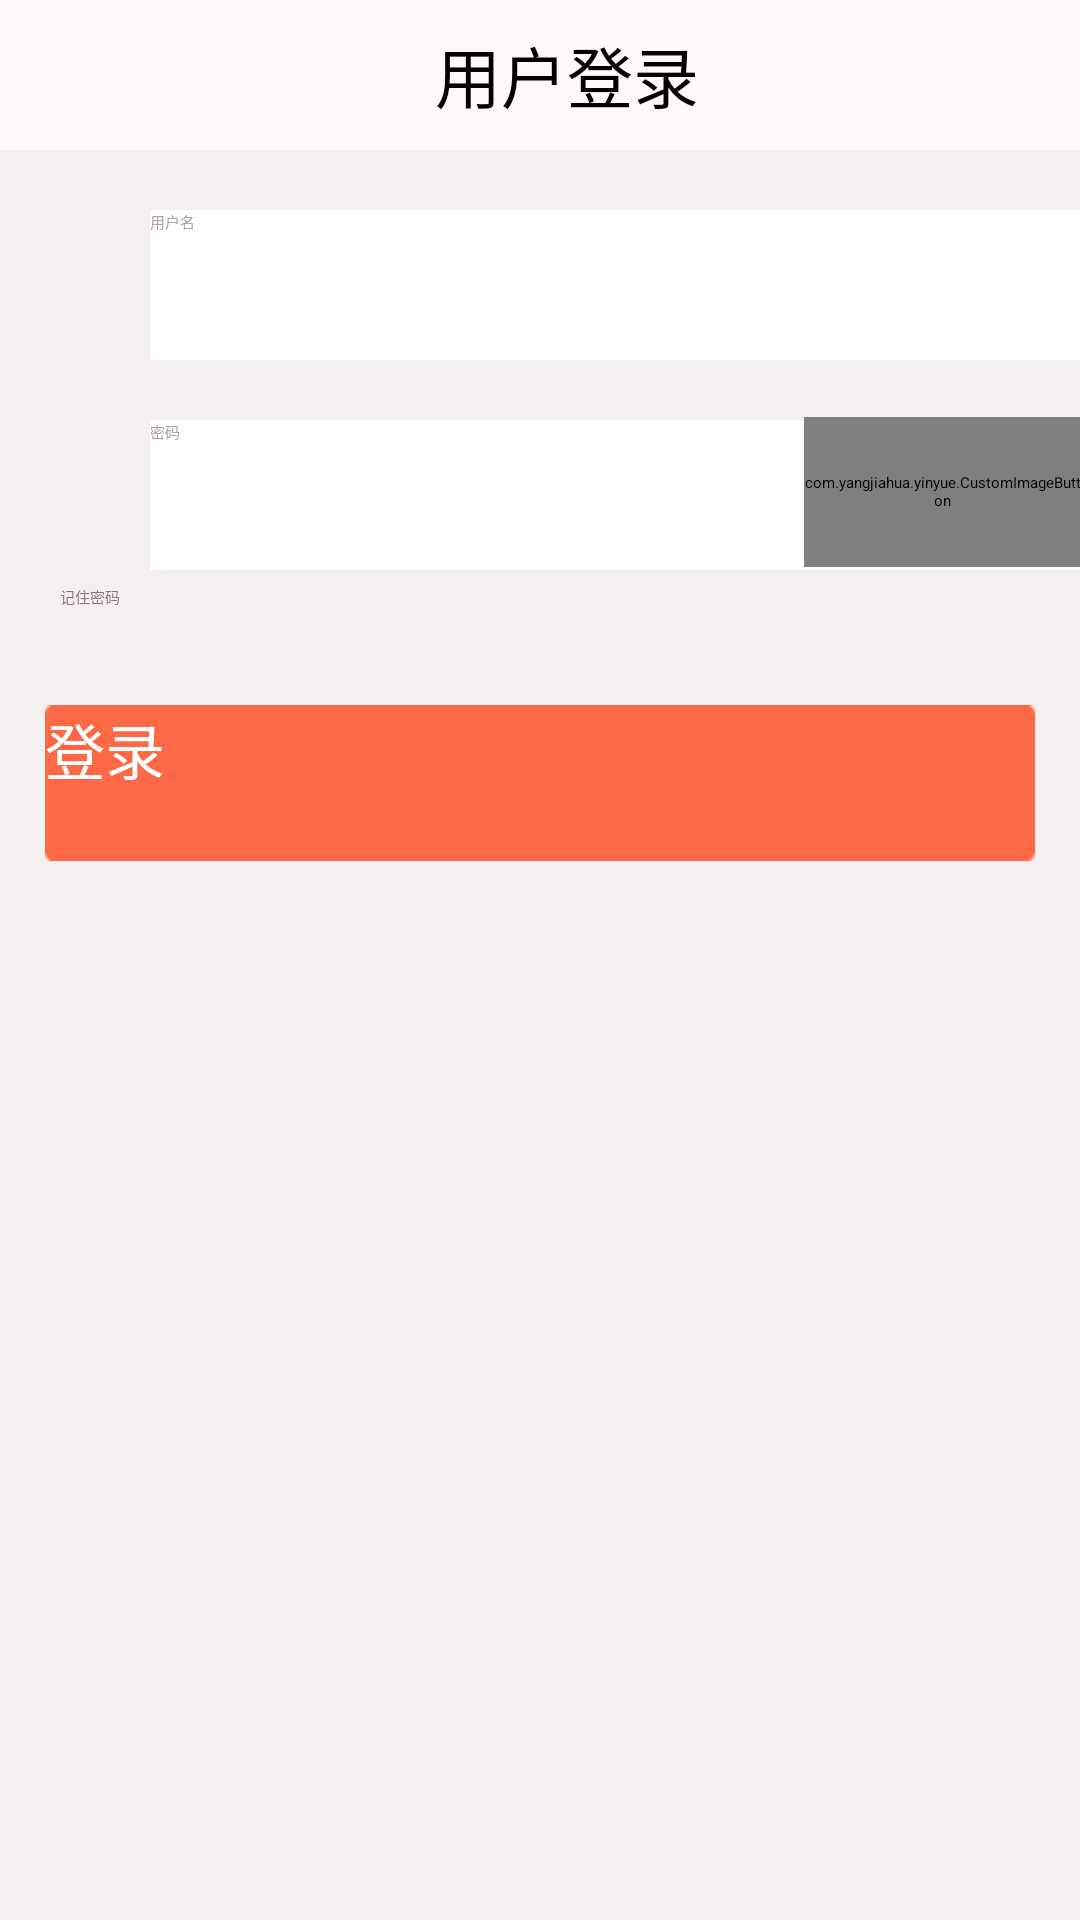

This screen was rendered from an Android layout file. Write that file and the resources it references.
<!-- AndroidManifest.xml: application theme AnimationActivity -->
<!-- res/layout/content_denglu.xml -->
<?xml version="1.0" encoding="utf-8"?>
<RelativeLayout xmlns:android="http://schemas.android.com/apk/res/android"
    android:layout_width="match_parent"
    android:layout_height="match_parent"
    android:background="#f5f0f0"
    android:focusable="true"
    android:focusableInTouchMode="true">
    <LinearLayout
        android:layout_width="fill_parent"
        android:layout_height="50dp"
        android:background="#fff8f8"
        android:orientation="horizontal">
        <TextView
            android:layout_width="wrap_content"
            android:layout_height="fill_parent"
            android:text="用户登录"
            android:textSize="22sp"
            android:gravity="center_vertical"
            android:layout_marginLeft="145dp"
            />
    </LinearLayout>

<LinearLayout
android:id="@+id/linear_layoutA"
android:layout_width="fill_parent"
android:layout_height="50dp"
android:orientation="horizontal"
android:layout_marginTop="70dp">
<ImageView
    android:layout_width="50dp"
    android:layout_height="40dp"
    android:src="@drawable/btn_yonghu"
    android:layout_gravity="center_vertical"

    />
<EditText
    android:id="@+id/edt_Tianxieyhm"
    android:layout_width="fill_parent"
    android:layout_height="50dp"
    android:background="#ffffff"
    android:hint="用户名"
    android:textColorHint="#aca3a3"
    />
</LinearLayout>
    <LinearLayout
        android:id="@+id/linear_layoutB"
        android:layout_width="fill_parent"
        android:layout_height="50dp"
        android:orientation="horizontal"
        android:layout_below="@id/linear_layoutA"
        android:layout_marginTop="20dp">
        <ImageView
            android:layout_width="50dp"
            android:layout_height="40dp"
            android:src="@drawable/btn_password"
            android:layout_gravity="center_vertical"

            />
        <EditText
            android:id="@+id/edt_Tianxiemm"
            android:layout_width="fill_parent"
            android:layout_height="50dp"
            android:background="#ffffff"
            android:hint="密码"
            android:textColorHint="#aca3a3"
            android:inputType="textPassword"/>
    </LinearLayout>
<com.yangjiahua.yinyue.CustomImageButton
    android:id="@+id/customImageButton"
    android:layout_width="114dp"
    android:layout_height="50dp"
    android:layout_marginTop="139dp"
    android:layout_marginLeft="268dp"
    android:background="#ffffff"
    />


    <CheckBox
        android:id="@+id/cb_remPassword"
        android:layout_width="wrap_content"
        android:layout_height="wrap_content"
        android:layout_below="@id/linear_layoutB"
        android:layout_marginLeft="20dip"
        android:text="记住密码"
        android:layout_marginTop="5dp"
        android:textColor="#8e7575"
        android:checked="false"/>
    <Button
        android:id="@+id/btn_denglu"
        android:layout_width="330dp"
        android:layout_height="52dp"
        android:background="@drawable/queren"
        android:layout_centerHorizontal="true"
        android:layout_marginTop="235dp"
        android:text= "登录"
        android:textSize="20sp"
        android:textColor="#ffffff"
        />
</RelativeLayout>
<!-- resources referenced by this layout -->
<resources>
  <!-- drawable queren: png bitmap (drawable, 272 bytes) -->
  <style name="AnimationActivity" parent="@android:style/Animation.Activity" mce_bogus="1">
          <item name="android:activityOpenEnterAnimation">@anim/you_zuo_in</item>
          <item name="android:activityOpenExitAnimation">@anim/you_zuo_out</item>
          <item name="android:activityCloseEnterAnimation">@anim/zuo_you_in</item>
          <item name="android:activityCloseExitAnimation">@anim/zuo_you_out</item>
      </style>
</resources>
